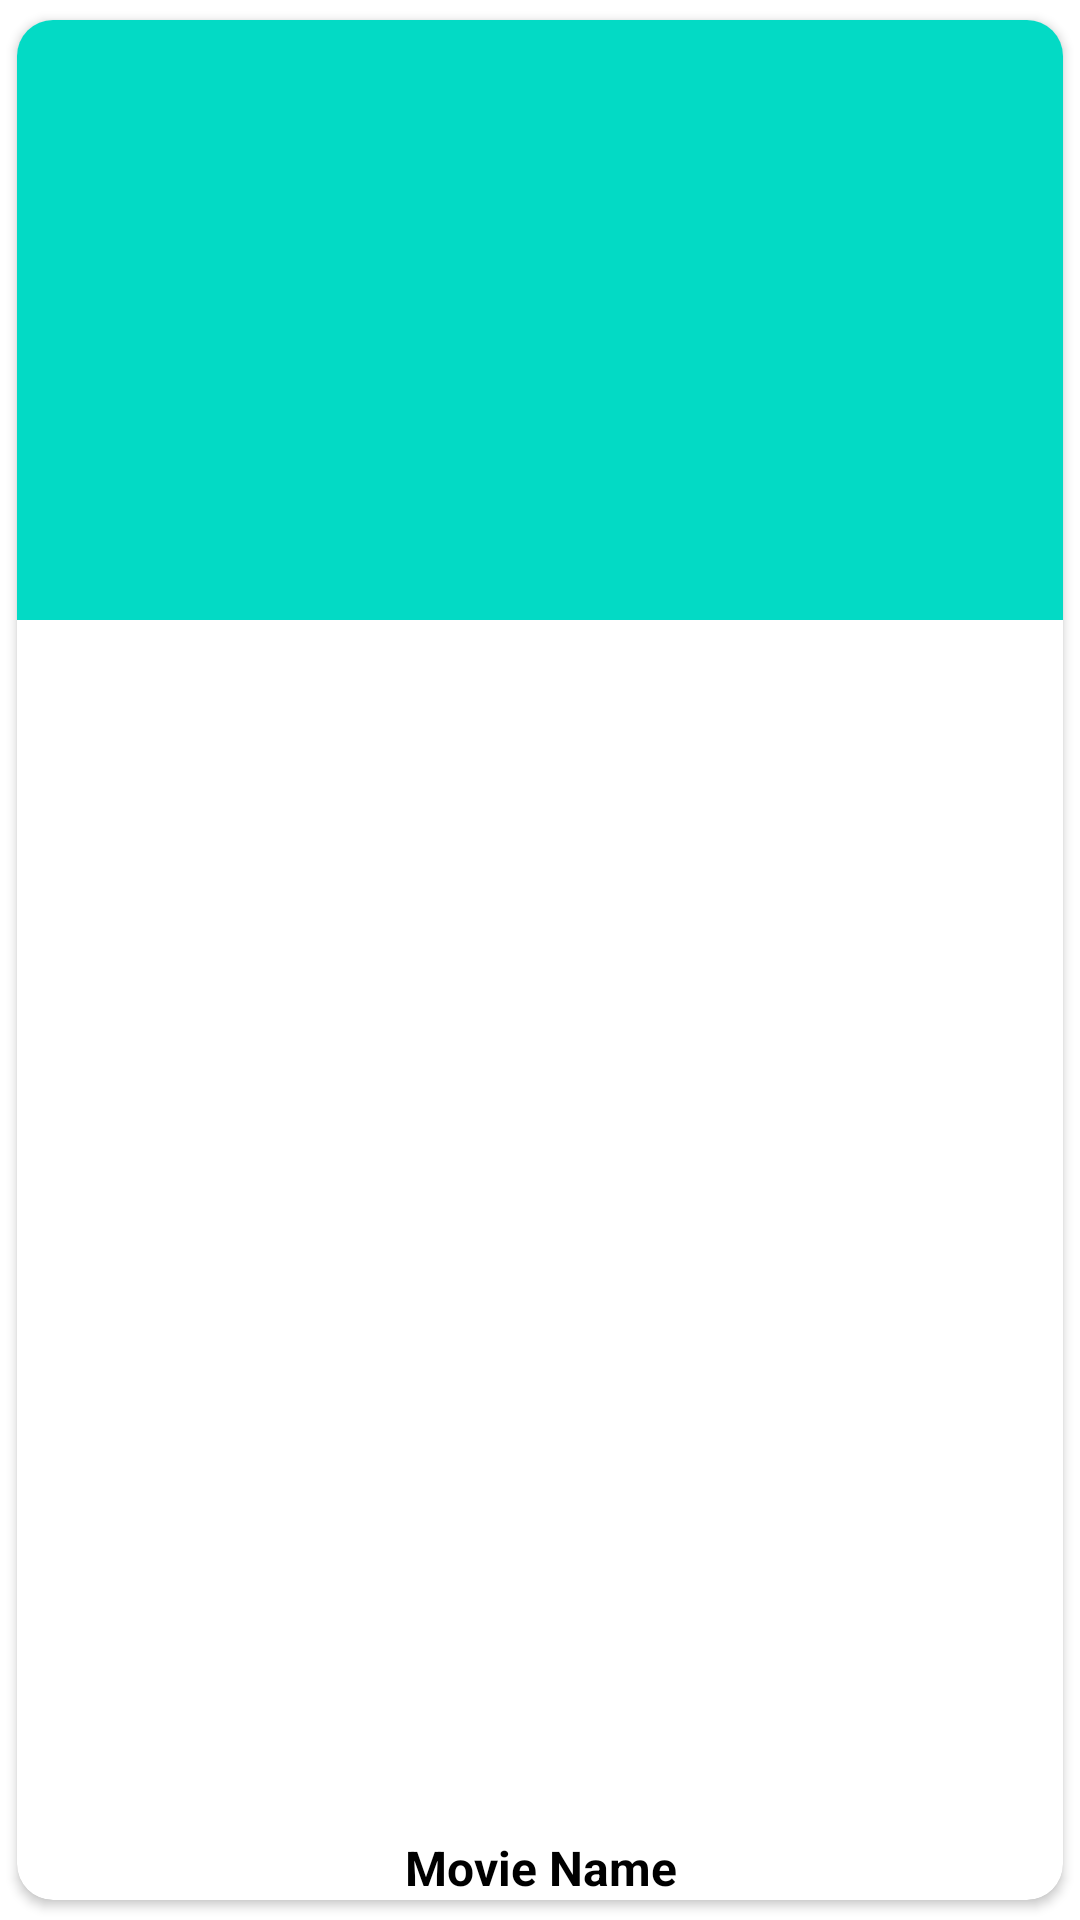

This screen was rendered from an Android layout file. Write that file and the resources it references.
<!-- AndroidManifest.xml: application theme Theme.TheMovieDP -->
<!-- res/layout/movie_layout1.xml -->
<?xml version="1.0" encoding="utf-8"?>
<androidx.cardview.widget.CardView xmlns:android="http://schemas.android.com/apk/res/android"
    xmlns:app="http://schemas.android.com/apk/res-auto"
    android:layout_width="200dp"
    android:layout_height="250dp"
    android:layout_margin="2dp"
    app:cardCornerRadius="12dp"
    app:cardUseCompatPadding="true">

    <RelativeLayout
        android:layout_width="match_parent"
        android:layout_height="match_parent"
        >

        <ImageView
            android:id="@+id/movieImage"
            android:layout_width="match_parent"
            android:layout_height="200dp"
            android:scaleType="centerCrop"
            android:src="@color/teal_200"
            app:layout_constraintEnd_toEndOf="parent"
            app:layout_constraintStart_toStartOf="parent"
            app:layout_constraintTop_toTopOf="parent"
            >

        </ImageView>

        <TextView
            android:id="@+id/movieName"
            android:layout_width="wrap_content"
            android:layout_height="wrap_content"
            android:layout_alignParentStart="true"
            android:layout_alignParentEnd="true"
            android:layout_alignParentBottom="true"
            android:text="Movie Name"
            android:textAlignment="center"
            android:textSize="16sp"
            android:textColor="@color/black"
            android:textStyle="bold">

        </TextView>

    </RelativeLayout>


</androidx.cardview.widget.CardView>
<!-- resources referenced by this layout -->
<resources>
  <color name="black">#FF000000</color>
  <style name="Theme.TheMovieDP" parent="Theme.MaterialComponents.DayNight.NoActionBar">
          
          <item name="colorPrimary">@color/purple_500</item>
          <item name="colorPrimaryVariant">@color/purple_700</item>
          <item name="colorOnPrimary">@color/white</item>
          
          <item name="colorSecondary">@color/teal_200</item>
          <item name="colorSecondaryVariant">@color/teal_700</item>
          <item name="colorOnSecondary">@color/black</item>
          
          <item name="android:statusBarColor">?attr/colorPrimaryVariant</item>
          
      </style>
  <color name="white">#FFFFFFFF</color>
  <!-- not gathered from this repository: default colours our renderer supplied (Android Studio template values) -->
  <color name="purple_500">#FF6200EE</color>
  <color name="purple_700">#FF3700B3</color>
  <color name="teal_200">#FF03DAC5</color>
  <color name="teal_700">#FF018786</color>
</resources>
